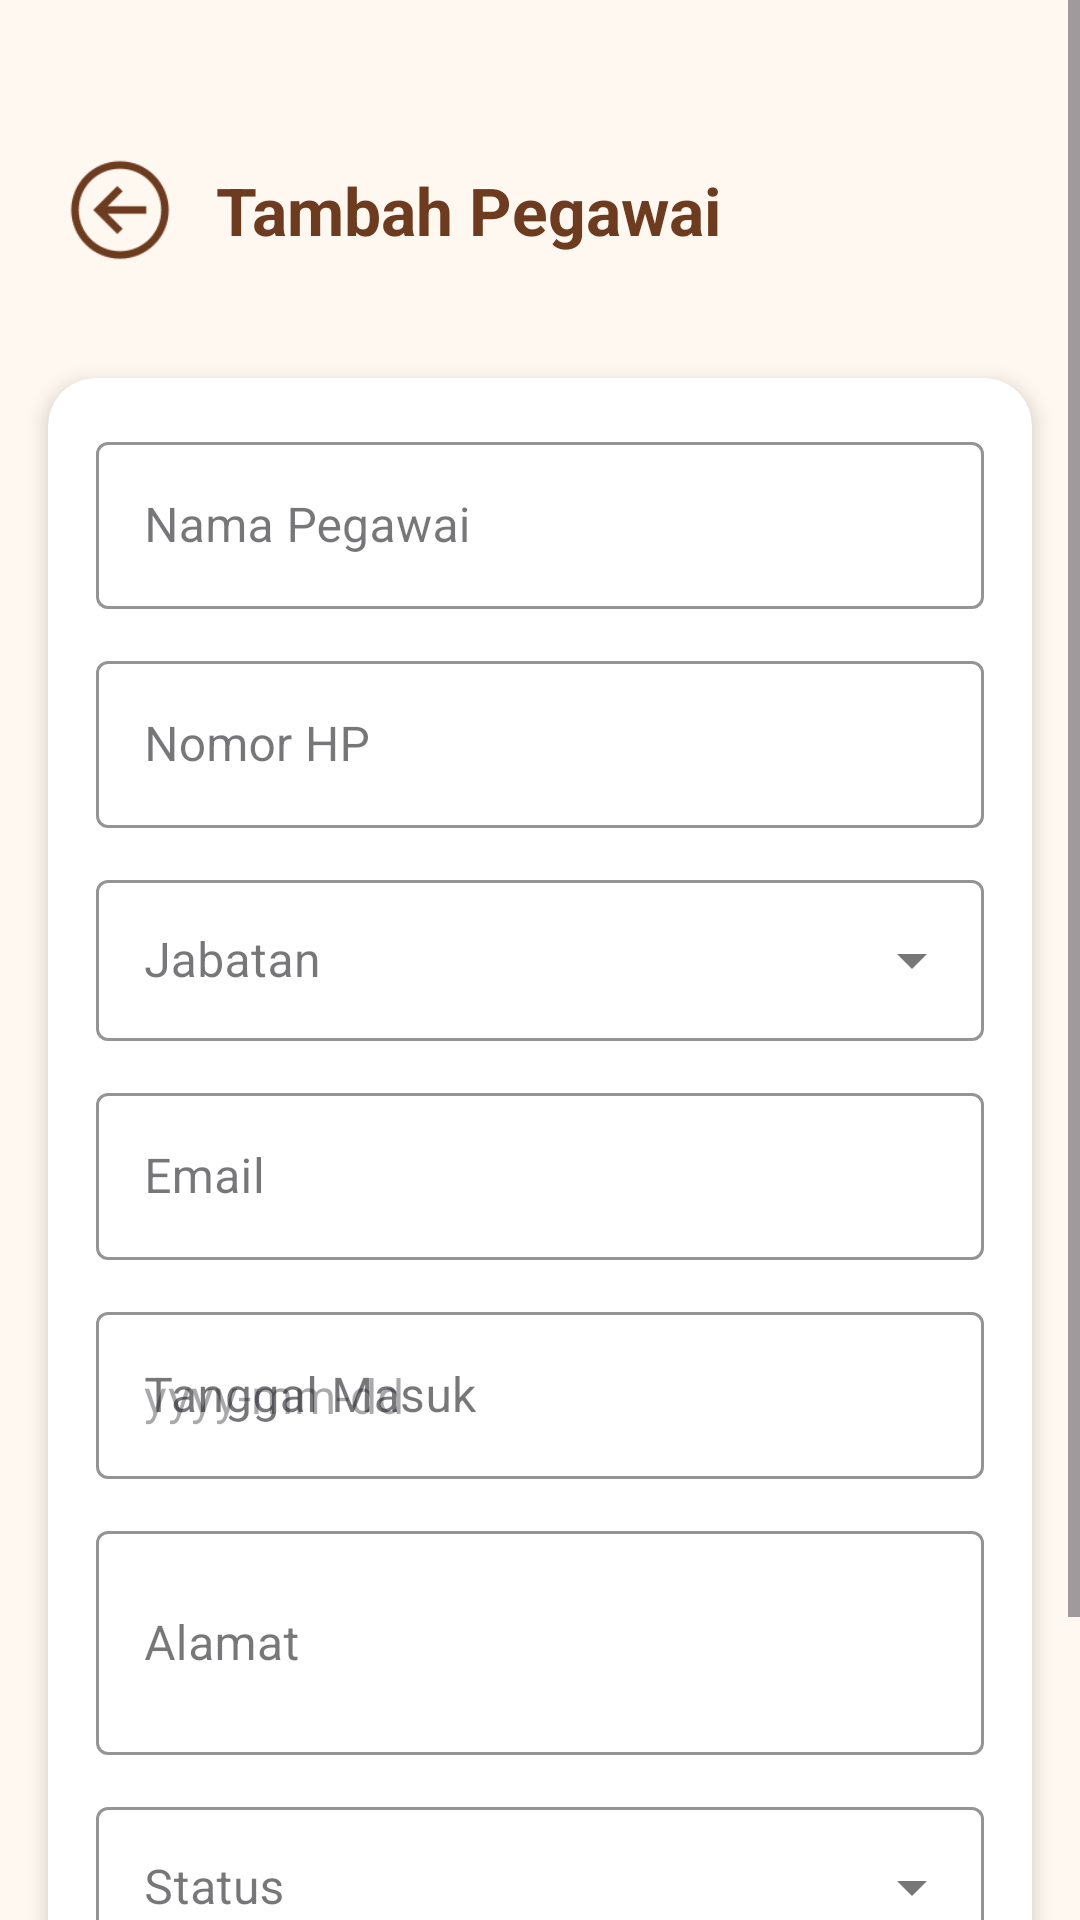

Produce the Android XML layout that renders to this screen, including the resource entries it uses.
<!-- AndroidManifest.xml: application theme Theme.Kasir -->
<!-- res/layout/activity_mod_pegawai.xml -->
<?xml version="1.0" encoding="utf-8"?>
<ScrollView xmlns:android="http://schemas.android.com/apk/res/android"
    xmlns:app="http://schemas.android.com/apk/res-auto"
    android:layout_width="match_parent"
    android:layout_height="match_parent"
    android:background="@color/bg_home">

    <LinearLayout
        android:layout_width="match_parent"
        android:layout_height="wrap_content"
        android:orientation="vertical">

        <LinearLayout
            android:layout_width="match_parent"
            android:layout_height="wrap_content"
            android:orientation="horizontal"
            android:gravity="center_vertical"
            android:paddingTop="50dp"
            android:paddingBottom="20dp"
            android:paddingStart="20dp"
            android:paddingEnd="20dp"
            android:background="@color/top_bar_bg">

            <ImageView
                android:id="@+id/ivKembali"
                android:layout_width="40dp"
                android:layout_height="40dp"
                android:src="@drawable/panah"
                android:clickable="true"
                android:focusable="true"
                android:contentDescription="Kembali"
                app:tint="@color/icon_tint"/>

            <TextView
                android:id="@+id/tvJudul"
                android:layout_width="0dp"
                android:layout_height="wrap_content"
                android:layout_weight="1"
                android:layout_marginStart="12dp"
                android:text="Tambah Pegawai"
                android:textSize="22sp"
                android:textStyle="bold"
                android:textColor="@color/text_primary_brown"/>
        </LinearLayout>

        <androidx.cardview.widget.CardView
            android:layout_width="match_parent"
            android:layout_height="wrap_content"
            android:layout_margin="16dp"
            app:cardCornerRadius="16dp"
            app:cardElevation="4dp"
            app:cardBackgroundColor="@color/card_bg">

            <LinearLayout
                android:layout_width="match_parent"
                android:layout_height="wrap_content"
                android:orientation="vertical"
                android:padding="16dp">

                <com.google.android.material.textfield.TextInputLayout
                    style="@style/Widget.MaterialComponents.TextInputLayout.OutlinedBox"
                    android:layout_width="match_parent"
                    android:layout_height="wrap_content"
                    android:hint="Nama Pegawai"
                    android:layout_marginBottom="12dp"
                    app:boxStrokeColor="@color/input_stroke"
                    app:hintTextColor="@color/input_hint">
                    <com.google.android.material.textfield.TextInputEditText
                        android:id="@+id/etNama"
                        android:layout_width="match_parent"
                        android:layout_height="wrap_content"
                        android:textColor="@color/text_primary_brown"
                        android:inputType="text"/>
                </com.google.android.material.textfield.TextInputLayout>

                <com.google.android.material.textfield.TextInputLayout
                    style="@style/Widget.MaterialComponents.TextInputLayout.OutlinedBox"
                    android:layout_width="match_parent"
                    android:layout_height="wrap_content"
                    android:hint="Nomor HP"
                    android:layout_marginBottom="12dp"
                    app:boxStrokeColor="@color/input_stroke"
                    app:hintTextColor="@color/input_hint">
                    <com.google.android.material.textfield.TextInputEditText
                        android:id="@+id/etNomorHP"
                        android:layout_width="match_parent"
                        android:layout_height="wrap_content"
                        android:textColor="@color/text_primary_brown"
                        android:inputType="phone"/>
                </com.google.android.material.textfield.TextInputLayout>

                <com.google.android.material.textfield.TextInputLayout
                    style="@style/Widget.MaterialComponents.TextInputLayout.OutlinedBox.ExposedDropdownMenu"
                    android:layout_width="match_parent"
                    android:layout_height="wrap_content"
                    android:hint="Jabatan"
                    android:layout_marginBottom="12dp"
                    app:boxStrokeColor="@color/input_stroke"
                    app:hintTextColor="@color/input_hint">
                    <AutoCompleteTextView
                        android:id="@+id/actvJabatan"
                        android:layout_width="match_parent"
                        android:layout_height="wrap_content"
                        android:textColor="@color/text_primary_brown"
                        android:inputType="none"
                        android:padding="16dp"/>
                </com.google.android.material.textfield.TextInputLayout>

                <com.google.android.material.textfield.TextInputLayout
                    style="@style/Widget.MaterialComponents.TextInputLayout.OutlinedBox"
                    android:layout_width="match_parent"
                    android:layout_height="wrap_content"
                    android:hint="Email"
                    android:layout_marginBottom="12dp"
                    app:boxStrokeColor="@color/input_stroke"
                    app:hintTextColor="@color/input_hint">
                    <com.google.android.material.textfield.TextInputEditText
                        android:id="@+id/etEmail"
                        android:layout_width="match_parent"
                        android:layout_height="wrap_content"
                        android:textColor="@color/text_primary_brown"
                        android:inputType="textEmailAddress"/>
                </com.google.android.material.textfield.TextInputLayout>

                <com.google.android.material.textfield.TextInputLayout
                    style="@style/Widget.MaterialComponents.TextInputLayout.OutlinedBox"
                    android:layout_width="match_parent"
                    android:layout_height="wrap_content"
                    android:hint="Tanggal Masuk"
                    android:layout_marginBottom="12dp"
                    app:boxStrokeColor="@color/input_stroke"
                    app:hintTextColor="@color/input_hint">
                    <com.google.android.material.textfield.TextInputEditText
                        android:id="@+id/etTanggalMasuk"
                        android:layout_width="match_parent"
                        android:layout_height="wrap_content"
                        android:hint="yyyy-mm-dd"
                        android:textColor="@color/text_primary_brown"
                        android:inputType="text"/>
                </com.google.android.material.textfield.TextInputLayout>

                <com.google.android.material.textfield.TextInputLayout
                    style="@style/Widget.MaterialComponents.TextInputLayout.OutlinedBox"
                    android:layout_width="match_parent"
                    android:layout_height="wrap_content"
                    android:hint="Alamat"
                    android:layout_marginBottom="12dp"
                    app:boxStrokeColor="@color/input_stroke"
                    app:hintTextColor="@color/input_hint">
                    <com.google.android.material.textfield.TextInputEditText
                        android:id="@+id/etAlamat"
                        android:layout_width="match_parent"
                        android:layout_height="wrap_content"
                        android:textColor="@color/text_primary_brown"
                        android:inputType="textMultiLine"
                        android:minLines="2"/>
                </com.google.android.material.textfield.TextInputLayout>

                <com.google.android.material.textfield.TextInputLayout
                    style="@style/Widget.MaterialComponents.TextInputLayout.OutlinedBox.ExposedDropdownMenu"
                    android:layout_width="match_parent"
                    android:layout_height="wrap_content"
                    android:hint="Status"
                    android:layout_marginBottom="16dp"
                    app:boxStrokeColor="@color/input_stroke"
                    app:hintTextColor="@color/input_hint">
                    <AutoCompleteTextView
                        android:id="@+id/actvStatus"
                        android:layout_width="match_parent"
                        android:layout_height="wrap_content"
                        android:textColor="@color/text_primary_brown"
                        android:inputType="none"
                        android:padding="16dp"/>
                </com.google.android.material.textfield.TextInputLayout>

                <com.google.android.material.button.MaterialButton
                    android:id="@+id/btnSimpan"
                    android:layout_width="match_parent"
                    android:layout_height="56dp"
                    android:text="Simpan"
                    android:textSize="16sp"
                    android:textColor="@color/header_title_text"
                    android:backgroundTint="@color/header_bg"
                    app:cornerRadius="18dp"/>

                <com.google.android.material.button.MaterialButton
                    android:id="@+id/btnHapus"
                    android:layout_width="match_parent"
                    android:layout_height="56dp"
                    android:layout_marginTop="8dp"
                    android:text="Hapus Pegawai"
                    android:textSize="16sp"
                    android:textColor="@color/btn_hapus"
                    app:strokeColor="@color/btn_hapus"
                    app:strokeWidth="1.5dp"
                    app:backgroundTint="@android:color/transparent"
                    android:visibility="gone"
                    app:cornerRadius="18dp"/>
            </LinearLayout>
        </androidx.cardview.widget.CardView>
    </LinearLayout>
</ScrollView>
<!-- resources referenced by this layout -->
<resources>
  <color name="bg_home">#FFF8F0</color>
  <color name="btn_hapus">#E53935</color>
  <color name="card_bg">#FFFFFF</color>
  <color name="header_bg">#6D3B1F</color>
  <color name="header_title_text">#FFFFFF</color>
  <color name="icon_tint">#6D3B1F</color>
  <color name="input_hint">#A0856B</color>
  <color name="input_stroke">#6D3B1F</color>
  <color name="text_primary_brown">#6D3B1F</color>
  <color name="top_bar_bg">#FFF8F0</color>
  <!-- drawable panah: png bitmap (drawable, 1835 bytes) -->
  <style name="Theme.Kasir" parent="Base.Theme.Kasir" />
  <style name="Base.Theme.Kasir" parent="Theme.Material3.DayNight.NoActionBar">
          
          
      </style>
</resources>
